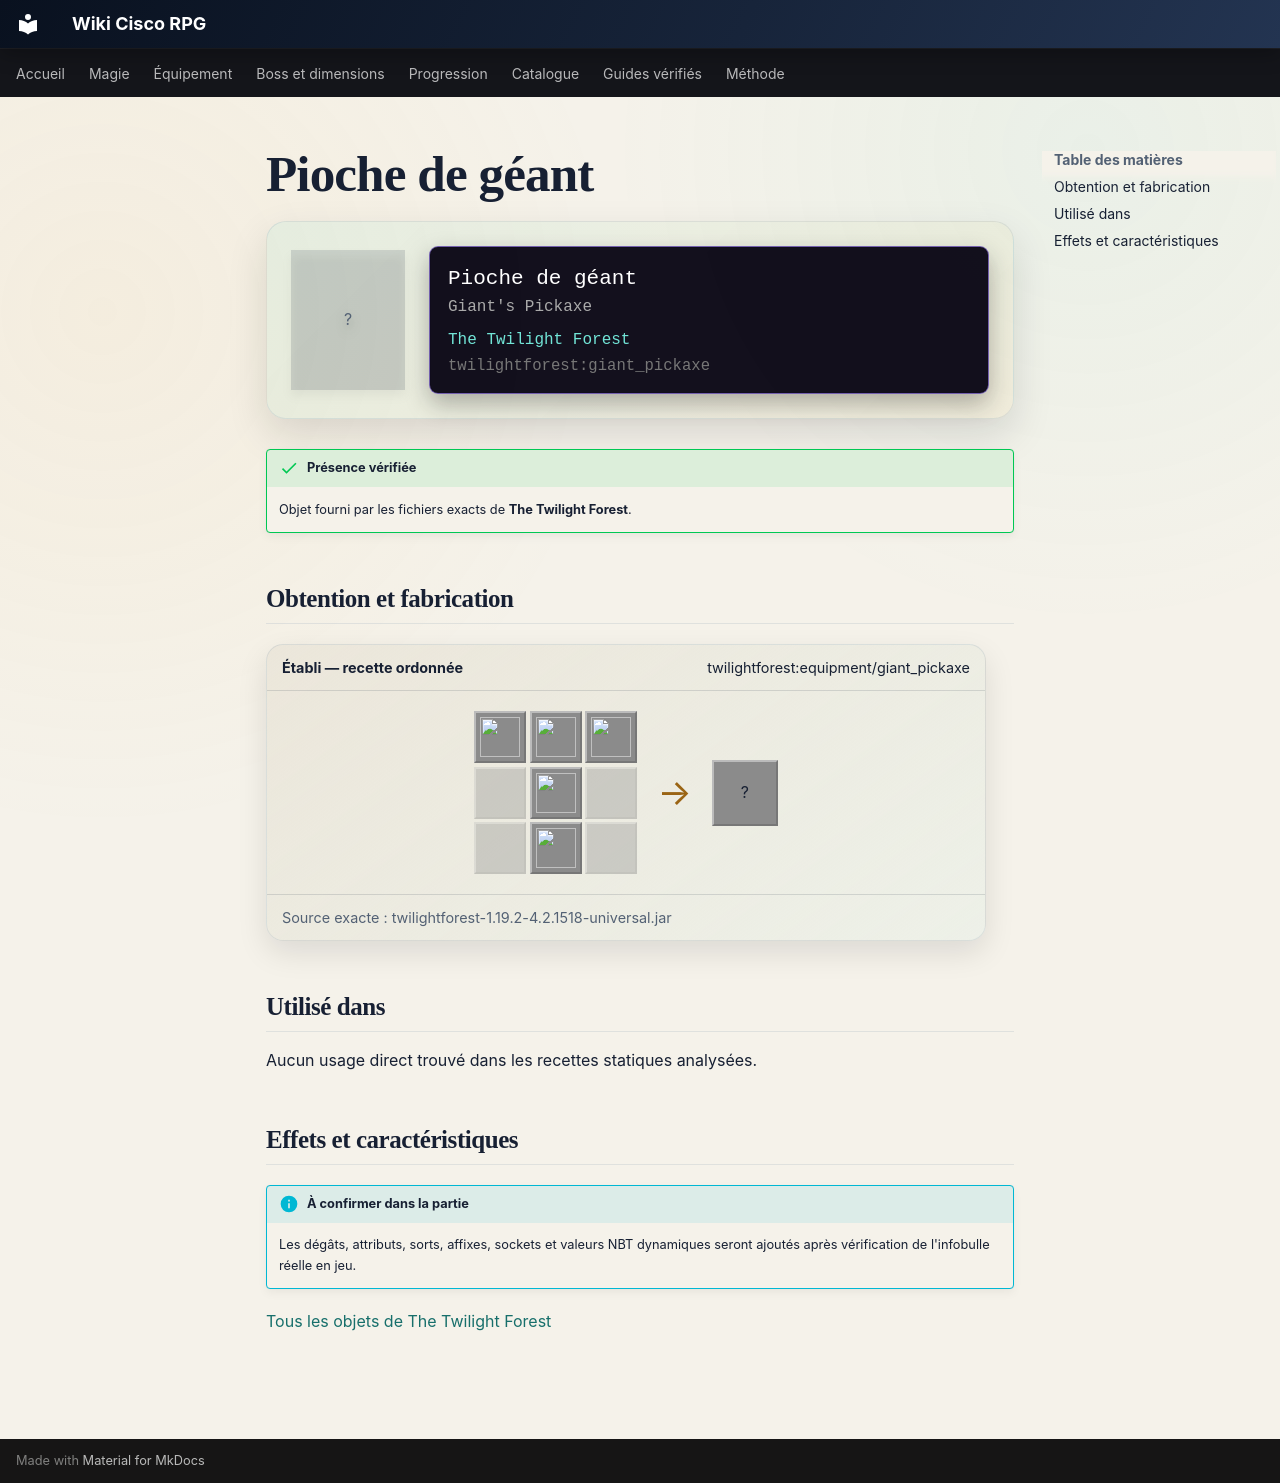

repository: Kloups-Dev/wiki-cisco-rpg · page: catalogue/objets/twilightforest/giant_pickaxe/index.html · generator: mkdocs

# Pioche de géant

<div class="mc-item-showcase">
<div class="mc-item-icon mc-item-icon--missing">?</div>
<div class="mc-tooltip-card">
<div class="mc-tooltip-card__name">Pioche de géant</div>
<div class="mc-tooltip-card__alias">Giant&#x27;s Pickaxe</div>
<div class="mc-tooltip-card__mod">The Twilight Forest</div>
<div class="mc-tooltip-card__id">twilightforest:giant_pickaxe</div>
</div>
</div>

!!! success "Présence vérifiée"
    Objet fourni par les fichiers exacts de **The Twilight Forest**.

## Obtention et fabrication

<div class="jei-recipe"><div class="jei-recipe__head"><strong>Établi — recette ordonnée</strong><span>twilightforest:equipment/giant_pickaxe</span></div><div class="jei-recipe__body"><div class="jei-grid"><a class="jei-slot" href="../../../../catalogue/objets/twilightforest/giant_cobblestone/" title="Pierre géante (twilightforest:giant_cobblestone)"><img src="../../../../assets/generated/items/twilightforest/giant_cobblestone.png" alt="" loading="lazy"></a><a class="jei-slot" href="../../../../catalogue/objets/twilightforest/giant_cobblestone/" title="Pierre géante (twilightforest:giant_cobblestone)"><img src="../../../../assets/generated/items/twilightforest/giant_cobblestone.png" alt="" loading="lazy"></a><a class="jei-slot" href="../../../../catalogue/objets/twilightforest/giant_cobblestone/" title="Pierre géante (twilightforest:giant_cobblestone)"><img src="../../../../assets/generated/items/twilightforest/giant_cobblestone.png" alt="" loading="lazy"></a><span class="jei-slot jei-slot--empty"></span><a class="jei-slot" href="../../../../catalogue/objets/twilightforest/giant_log/" title="Bois géant (twilightforest:giant_log)"><img src="../../../../assets/generated/items/twilightforest/giant_log.png" alt="" loading="lazy"></a><span class="jei-slot jei-slot--empty"></span><span class="jei-slot jei-slot--empty"></span><a class="jei-slot" href="../../../../catalogue/objets/twilightforest/giant_log/" title="Bois géant (twilightforest:giant_log)"><img src="../../../../assets/generated/items/twilightforest/giant_log.png" alt="" loading="lazy"></a><span class="jei-slot jei-slot--empty"></span></div><span class="jei-arrow">→</span><span class="jei-slot jei-slot--result">?</span></div><div class="jei-recipe__source">Source exacte : twilightforest-1.19.2-4.2.1518-universal.jar</div></div>

## Utilisé dans

Aucun usage direct trouvé dans les recettes statiques analysées.

## Effets et caractéristiques

!!! info "À confirmer dans la partie"
    Les dégâts, attributs, sorts, affixes, sockets et valeurs NBT dynamiques seront ajoutés après vérification de l'infobulle réelle en jeu.

[Tous les objets de The Twilight Forest](../../../contenu/twilight-forest.md)
